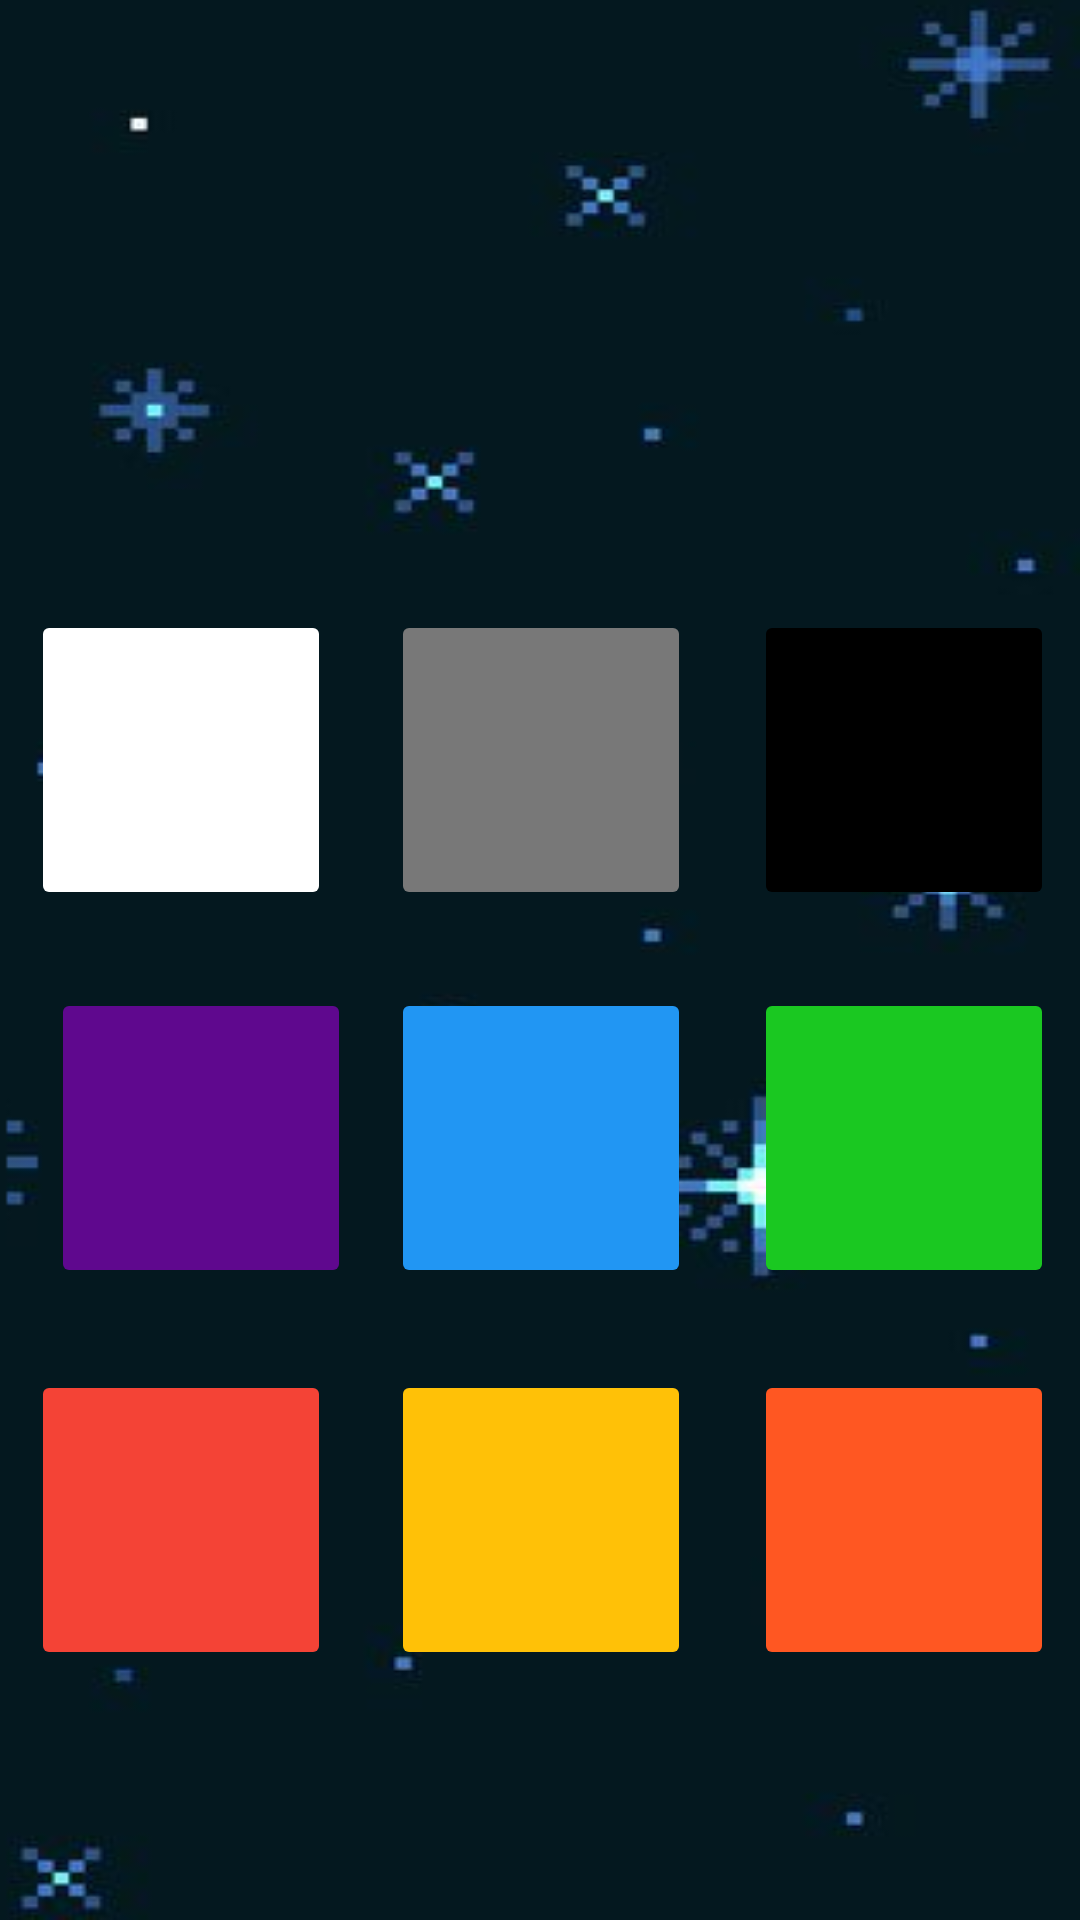

Reconstruct the res/layout file that produces this screen, plus the resources it refers to.
<!-- AndroidManifest.xml: application theme Theme.Space_bullet_game -->
<!-- res/layout/menu_custom.xml -->
<?xml version="1.0" encoding="utf-8"?>
<androidx.constraintlayout.widget.ConstraintLayout xmlns:android="http://schemas.android.com/apk/res/android"
    xmlns:app="http://schemas.android.com/apk/res-auto"
    xmlns:tools="http://schemas.android.com/tools"
    android:layout_width="match_parent"
    android:layout_height="match_parent"
    android:background="@drawable/background2">

    <Button
        android:id="@+id/exitCustom"
        android:layout_width="65dp"
        android:layout_height="80dp"
        android:background="@drawable/blank"
        android:backgroundTint="#00FFFFFF"
        android:foreground="@drawable/x"
        android:insetLeft="0dp"
        android:insetTop="0dp"
        android:insetRight="0dp"
        android:insetBottom="0dp"
        android:scaleX="0.7"
        android:scaleY="0.7"
        app:iconPadding="0dp"
        app:iconTint="@color/design_default_color_error"
        app:layout_constraintBottom_toBottomOf="parent"
        app:layout_constraintEnd_toEndOf="parent"
        app:layout_constraintHorizontal_bias="0.953"
        app:layout_constraintStart_toStartOf="parent"
        app:layout_constraintTop_toTopOf="parent"
        app:layout_constraintVertical_bias="0.989" />

    <ImageButton
        android:id="@+id/selectWhite"
        android:layout_width="100dp"
        android:layout_height="100dp"
        android:backgroundTint="#FFF"
        android:scaleType="fitCenter"
        app:layout_constraintBottom_toTopOf="@+id/selectPurple"
        app:layout_constraintEnd_toStartOf="@+id/selectGray"
        app:layout_constraintHorizontal_bias="0.339"
        app:layout_constraintStart_toStartOf="parent"
        app:layout_constraintTop_toTopOf="parent"
        app:layout_constraintVertical_bias="0.887" />

    <ImageButton
        android:id="@+id/selectOrange"
        android:layout_width="100dp"
        android:layout_height="100dp"
        android:backgroundTint="#FF5722"
        android:scaleType="fitCenter"
        app:layout_constraintBottom_toBottomOf="parent"
        app:layout_constraintEnd_toEndOf="parent"
        app:layout_constraintHorizontal_bias="0.709"
        app:layout_constraintStart_toEndOf="@+id/selectYellow"
        app:layout_constraintTop_toBottomOf="@+id/selectGreen"
        app:layout_constraintVertical_bias="0.246" />

    <ImageButton
        android:id="@+id/selectGreen"
        android:layout_width="100dp"
        android:layout_height="100dp"
        android:backgroundTint="#1AC821"
        android:scaleType="fitCenter"
        app:layout_constraintBottom_toBottomOf="parent"
        app:layout_constraintEnd_toEndOf="parent"
        app:layout_constraintHorizontal_bias="0.709"
        app:layout_constraintStart_toEndOf="@+id/selectBlue"
        app:layout_constraintTop_toTopOf="parent"
        app:layout_constraintVertical_bias="0.61" />

    <ImageButton
        android:id="@+id/selectYellow"
        android:layout_width="100dp"
        android:layout_height="100dp"
        android:backgroundTint="#FFC107"
        android:scaleType="fitCenter"
        app:layout_constraintBottom_toBottomOf="parent"
        app:layout_constraintEnd_toEndOf="parent"
        app:layout_constraintHorizontal_bias="0.501"
        app:layout_constraintStart_toStartOf="parent"
        app:layout_constraintTop_toBottomOf="@+id/selectBlue"
        app:layout_constraintVertical_bias="0.246" />

    <ImageButton
        android:id="@+id/selectRed"
        android:layout_width="100dp"
        android:layout_height="100dp"
        android:backgroundTint="#F44336"
        android:scaleType="fitCenter"
        app:layout_constraintBottom_toBottomOf="parent"
        app:layout_constraintEnd_toStartOf="@+id/selectYellow"
        app:layout_constraintHorizontal_bias="0.339"
        app:layout_constraintStart_toStartOf="parent"
        app:layout_constraintTop_toBottomOf="@+id/selectPurple"
        app:layout_constraintVertical_bias="0.246" />

    <ImageButton
        android:id="@+id/selectPurple"
        android:layout_width="100dp"
        android:layout_height="100dp"
        android:layout_marginStart="16dp"
        android:backgroundTint="#5F088E"
        android:scaleType="fitCenter"
        app:layout_constraintBottom_toBottomOf="parent"
        app:layout_constraintEnd_toStartOf="@+id/selectBlue"
        app:layout_constraintHorizontal_bias="0.075"
        app:layout_constraintStart_toStartOf="parent"
        app:layout_constraintTop_toTopOf="parent"
        app:layout_constraintVertical_bias="0.61" />

    <ImageButton
        android:id="@+id/selectGray"
        android:layout_width="100dp"
        android:layout_height="100dp"
        android:backgroundTint="#787878"
        android:scaleType="fitCenter"
        app:layout_constraintBottom_toTopOf="@+id/selectBlue"
        app:layout_constraintEnd_toEndOf="parent"
        app:layout_constraintHorizontal_bias="0.501"
        app:layout_constraintStart_toStartOf="parent"
        app:layout_constraintTop_toTopOf="parent"
        app:layout_constraintVertical_bias="0.887" />

    <ImageButton
        android:id="@+id/selectBlack"
        android:layout_width="100dp"
        android:layout_height="100dp"
        android:backgroundTint="#000"
        android:scaleType="fitCenter"
        app:layout_constraintBottom_toTopOf="@+id/selectGreen"
        app:layout_constraintEnd_toEndOf="parent"
        app:layout_constraintHorizontal_bias="0.709"
        app:layout_constraintStart_toEndOf="@+id/selectGray"
        app:layout_constraintTop_toTopOf="parent"
        app:layout_constraintVertical_bias="0.887" />

    <ImageButton
        android:id="@+id/selectBlue"
        android:layout_width="100dp"
        android:layout_height="100dp"
        android:backgroundTint="#2196F3"
        android:scaleType="fitCenter"
        app:layout_constraintBottom_toBottomOf="parent"
        app:layout_constraintEnd_toEndOf="parent"
        app:layout_constraintHorizontal_bias="0.501"
        app:layout_constraintStart_toStartOf="parent"
        app:layout_constraintTop_toTopOf="parent"
        app:layout_constraintVertical_bias="0.61" />

    <ImageView
        android:id="@+id/spaceShip"
        android:layout_width="193dp"
        android:layout_height="183dp"
        app:layout_constraintBottom_toBottomOf="parent"
        app:layout_constraintEnd_toEndOf="parent"
        app:layout_constraintStart_toStartOf="parent"
        app:layout_constraintTop_toTopOf="parent"
        app:layout_constraintVertical_bias="0.069"
        app:srcCompat="@drawable/blank" />

</androidx.constraintlayout.widget.ConstraintLayout>
<!-- resources referenced by this layout -->
<resources>
  <!-- drawable background2: png bitmap (drawable-v24, 45403 bytes) -->
  <!-- drawable blank: png bitmap (drawable-v24, 55045 bytes) -->
  <!-- drawable x: png bitmap (drawable-v24, 10554 bytes) -->
  <style name="Theme.Space_bullet_game" parent="Theme.MaterialComponents.DayNight.DarkActionBar">
          
          <item name="colorPrimary">@color/purple_500</item>
          <item name="colorPrimaryVariant">@color/purple_700</item>
          <item name="colorOnPrimary">@color/white</item>
          
          <item name="colorSecondary">@color/teal_200</item>
          <item name="colorSecondaryVariant">@color/teal_700</item>
          <item name="colorOnSecondary">@color/black</item>
          
          <item name="android:statusBarColor">?attr/colorPrimaryVariant</item>
          
      </style>
  <!-- not gathered from this repository: default colours our renderer supplied (Android Studio template values) -->
  <color name="purple_500">#FF6200EE</color>
  <color name="purple_700">#FF3700B3</color>
  <color name="teal_200">#FF03DAC5</color>
  <color name="teal_700">#FF018786</color>
  <color name="black">#FF000000</color>
  <color name="white">#FFFFFFFF</color>
</resources>
